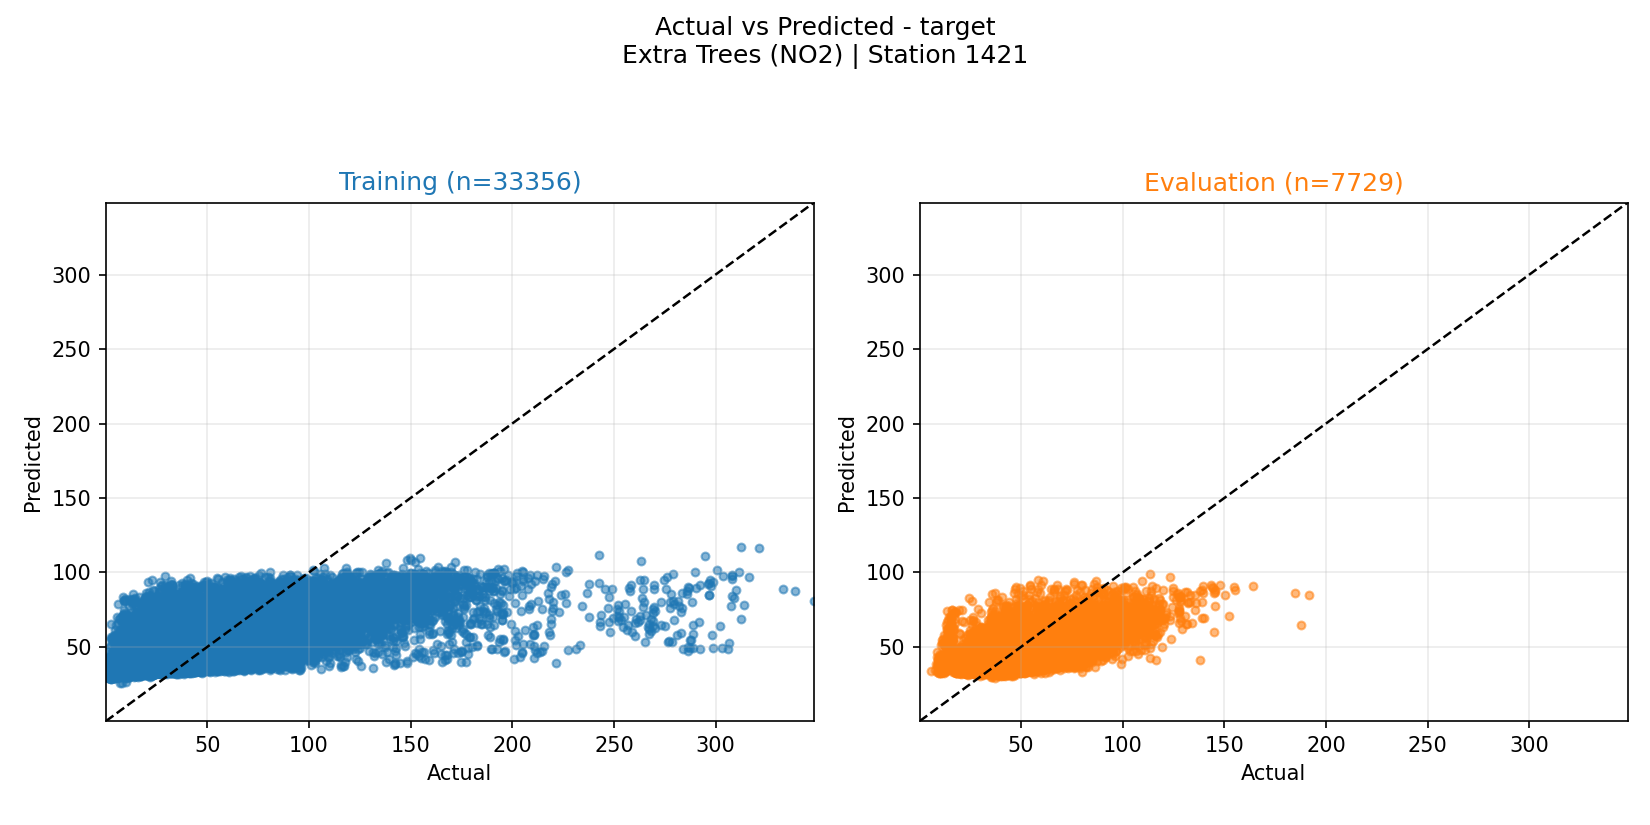

Data behind this chart, as committed beside it:
actual, prediction, split
58.1, 49.6, evaluation
55.5, 41.37, evaluation
53.6, 40.58, evaluation
59.1, 44.47, evaluation
61.02, 48.32, evaluation
62.4, 50.13, evaluation
62.72, 51.13, evaluation
63.22, 48.59, evaluation
58.62, 43.47, evaluation
56.98, 43.21, evaluation
59.28, 44.29, evaluation
60.5, 42.85, evaluation
65.12, 44.85, evaluation
64.42, 45.47, evaluation
64.5, 44.91, evaluation
66.0, 47.08, evaluation
67.52, 46.36, evaluation
70.88, 48.71, evaluation
71.05, 48.47, evaluation
67.0, 48.05, evaluation
72.55, 46.39, evaluation
72.95, 46.69, evaluation
69.42, 48.5, evaluation
69.65, 45.58, evaluation
62.02, 44.49, evaluation
55.92, 43.94, evaluation
52.6, 40.19, evaluation
51.03, 38.18, evaluation
57.52, 37.71, evaluation
55.1, 40.82, evaluation
50.68, 44.99, evaluation
48.6, 44.57, evaluation
48.78, 41.57, evaluation
54.53, 42.12, evaluation
58.45, 42.33, evaluation
60.92, 40.97, evaluation
68.53, 41.14, evaluation
74.18, 44.76, evaluation
73.68, 46.51, evaluation
79.43, 50.69, evaluation
81.88, 53.35, evaluation
87.6, 56.06, evaluation
82.7, 54.49, evaluation
76.75, 46.01, evaluation
76.53, 44.92, evaluation
73.35, 47.55, evaluation
70.0, 44.5, evaluation
66.65, 44.58, evaluation
59.62, 42.17, evaluation
55.38, 40.05, evaluation
56.4, 37.4, evaluation
50.67, 37.1, evaluation
51.12, 37.31, evaluation
48.08, 40.14, evaluation
48.18, 39.35, evaluation
46.32, 41.06, evaluation
47.9, 42.33, evaluation
63.05, 45.79, evaluation
79.22, 50.61, evaluation
112.5, 58.02, evaluation
... 41,025 more rows
